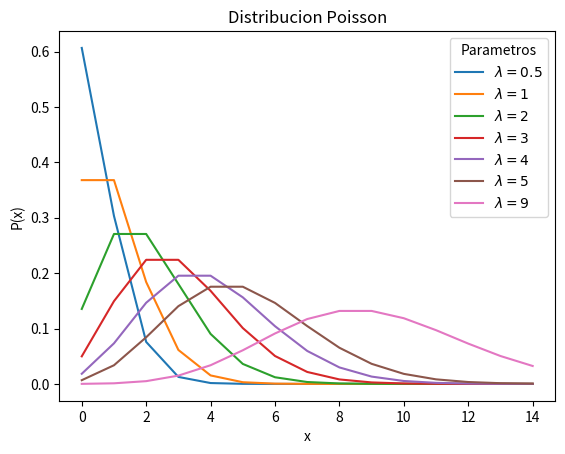

Write Python code to recreate this figure.
# plot_poisson.py

import sys
print(sys.version[:100])           # version del sistema (actual 3.7.2)
import numpy as np                 # numerical python, algebra lineal
from scipy.stats import poisson    # distribucion de Poisson
import matplotlib.pyplot as plt    # para plots
import math



x=[i for i in range(15)]           # 10 puntos, se discretiza el eje x
lambdas=[0.5,1,2,3,4,5,9]              # parametros lambda (media)
for lamb in lambdas:               # se dibuja para todos los lambda
	y=poisson.pmf(x,lamb)          # distribucion de Poisson   poison.pmf(x,lamb)=(lam**x)*exp(-lam)/factorial(x)     
	ax=plt.plot(x,y,label="$\\lambda=%s$" % lamb)  # se dibuja, con la leyenda 
plt.xlabel("x")                        # etiqueta x
plt.ylabel("P(x)")                     # etiqueta y
plt.legend(title="Parametros")         # titulo leyenda
plt.title("Distribucion Poisson")  # titulo 
plt.show()                             # dibuja
